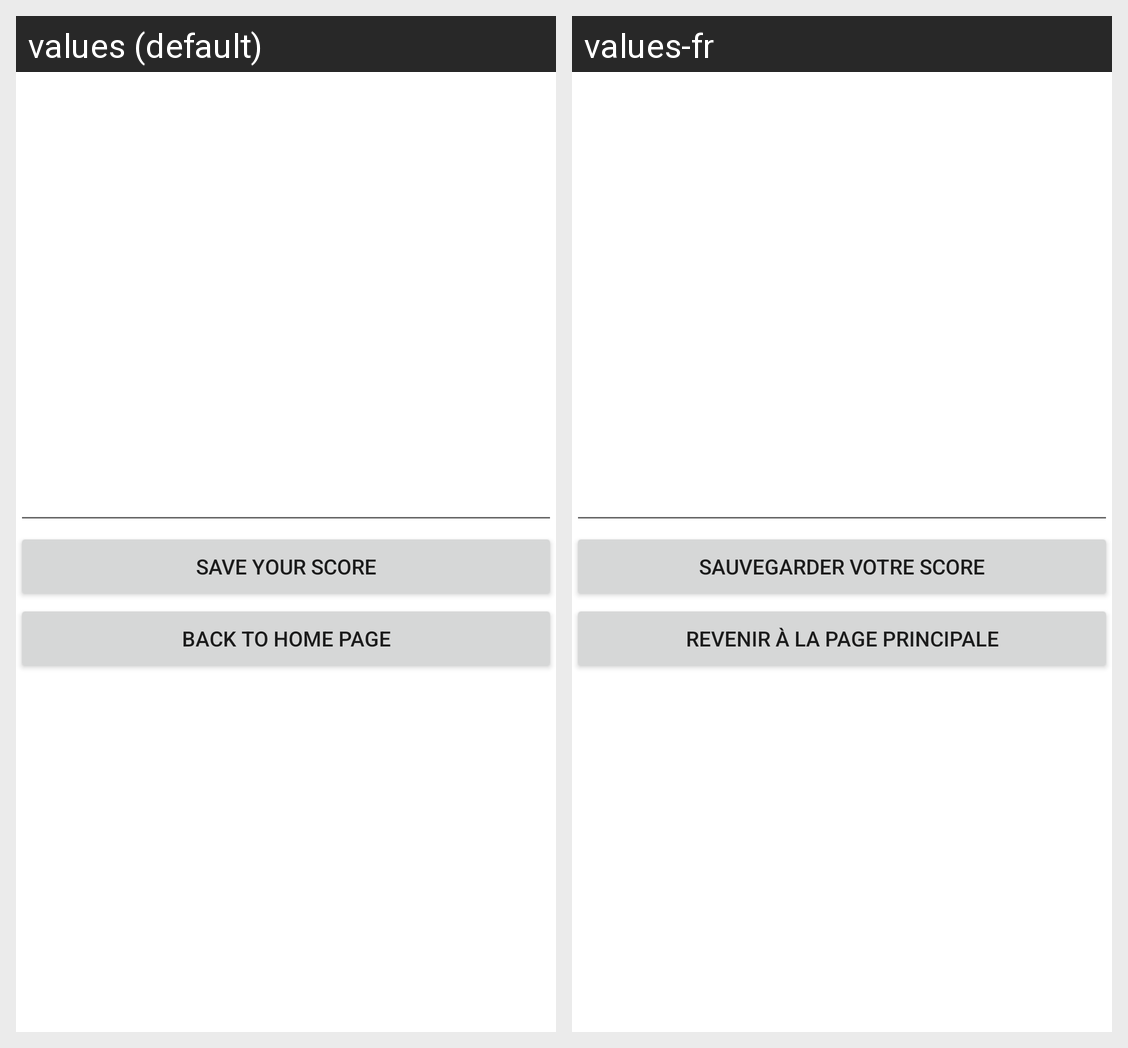

The Android screen above is rendered under two locales of the same app. Produce the string resources it draws, with the default and per-locale values.
Android screen res/layout/activity_registration.xml rendered under 2 locales, left to right: values (default), values-fr. Device: Nexus 5 (rendered at 1080×1920; each locale shown at half size, 540×960, under a caption strip naming it); theme Theme.ProjetCalculMental.
Strings drawn on this screen, with the default value and each locale's value (text and hints the layout hard-codes, and strings that could not be matched under every locale, appear in the picture but are not listed):

saveScore
  values: Save your score
  values-fr: Sauvegarder votre score

backToHome
  values: Back to home page
  values-fr: Revenir à la page principale
